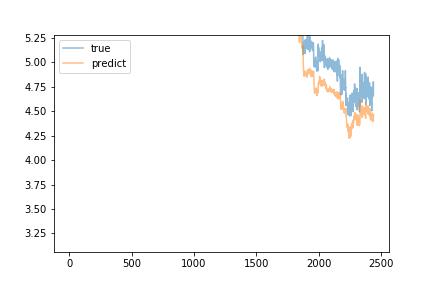

Values plotted in this chart, from the file beside it:
predict, true
6.037, 6.483
6.037, 6.452
6.081, 6.588
6.098, 6.443
6.068, 6.508
6.07, 6.545
6.024, 6.672
6.067, 6.54
6.042, 6.547
6.025, 6.576
6.027, 6.602
6.033, 6.615
6.028, 6.578
6.044, 6.435
5.996, 6.435
5.965, 6.454
5.96, 6.45
5.942, 6.347
5.895, 6.43
5.911, 6.493
5.924, 6.443
5.922, 6.513
5.933, 6.317
5.887, 6.501
5.895, 6.455
5.933, 6.463
5.936, 6.634
5.996, 6.347
5.931, 6.363
5.887, 6.346
5.937, 6.498
5.963, 6.43
5.933, 6.433
5.932, 6.506
5.918, 6.509
5.95, 6.527
5.968, 6.509
5.974, 6.521
5.964, 6.513
5.969, 6.532
5.983, 6.507
5.978, 6.486
5.97, 6.475
5.956, 6.461
5.95, 6.492
5.943, 6.497
5.962, 6.482
5.961, 6.511
5.974, 6.528
5.981, 6.497
5.97, 6.48
5.976, 6.498
5.971, 6.482
5.961, 6.486
5.965, 6.443
5.957, 6.685
5.973, 6.52
5.986, 6.423
5.967, 6.449
5.963, 6.506
... 2,379 more rows
